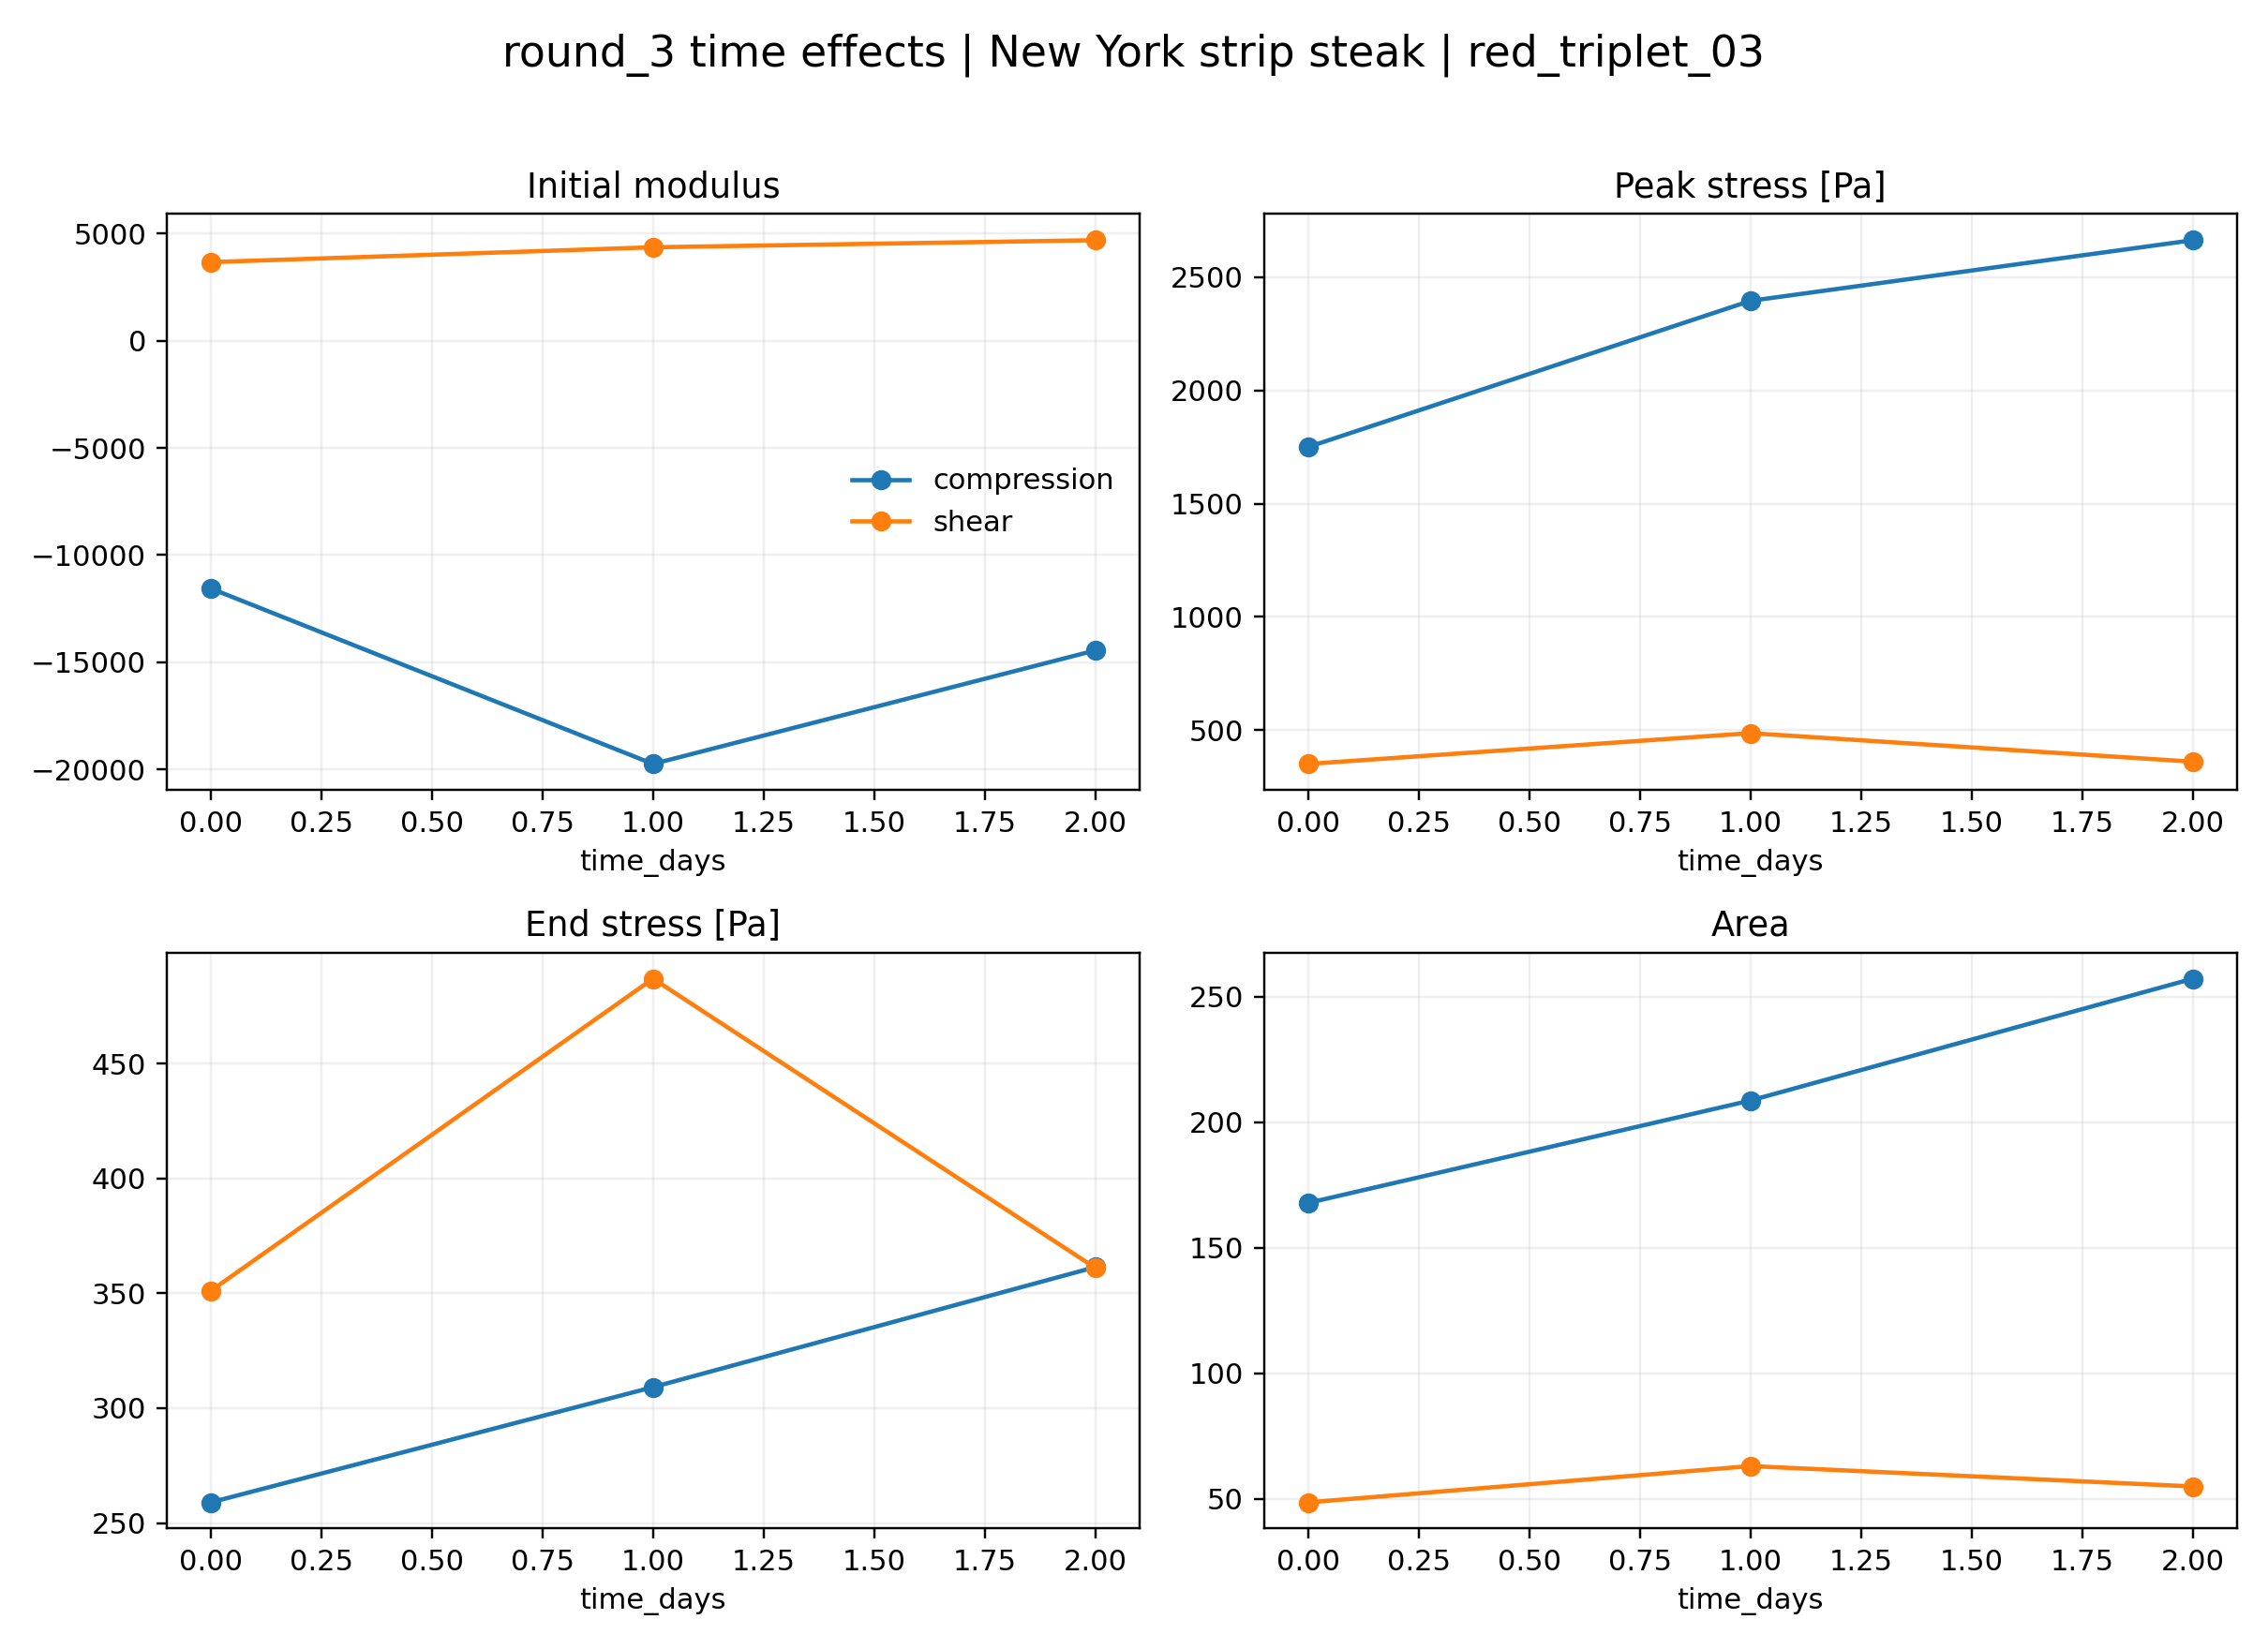

Values plotted in this chart, from the file beside it:
loading, time_days, initial_modulus, peak_stress_pa, peak_deformation, end_stress_pa, area, mean_stress_pa
compression, 0.0, -11557, 1750, 0.8177, 259, 167.8, 1046
compression, 1.0, -19750, 2395, 0.8175, 309.2, 208.6, 1303
compression, 2.0, -14449, 2663, 0.8177, 361.4, 257.2, 1607
shear, 0.0, 3671, 351, 0.1252, 351, 48.6, 256.9
shear, 1.0, 4365, 487, 0.1548, 487, 63.07, 339.7
shear, 2.0, 4695, 361, 0.09465, 361, 54.95, 288.5
